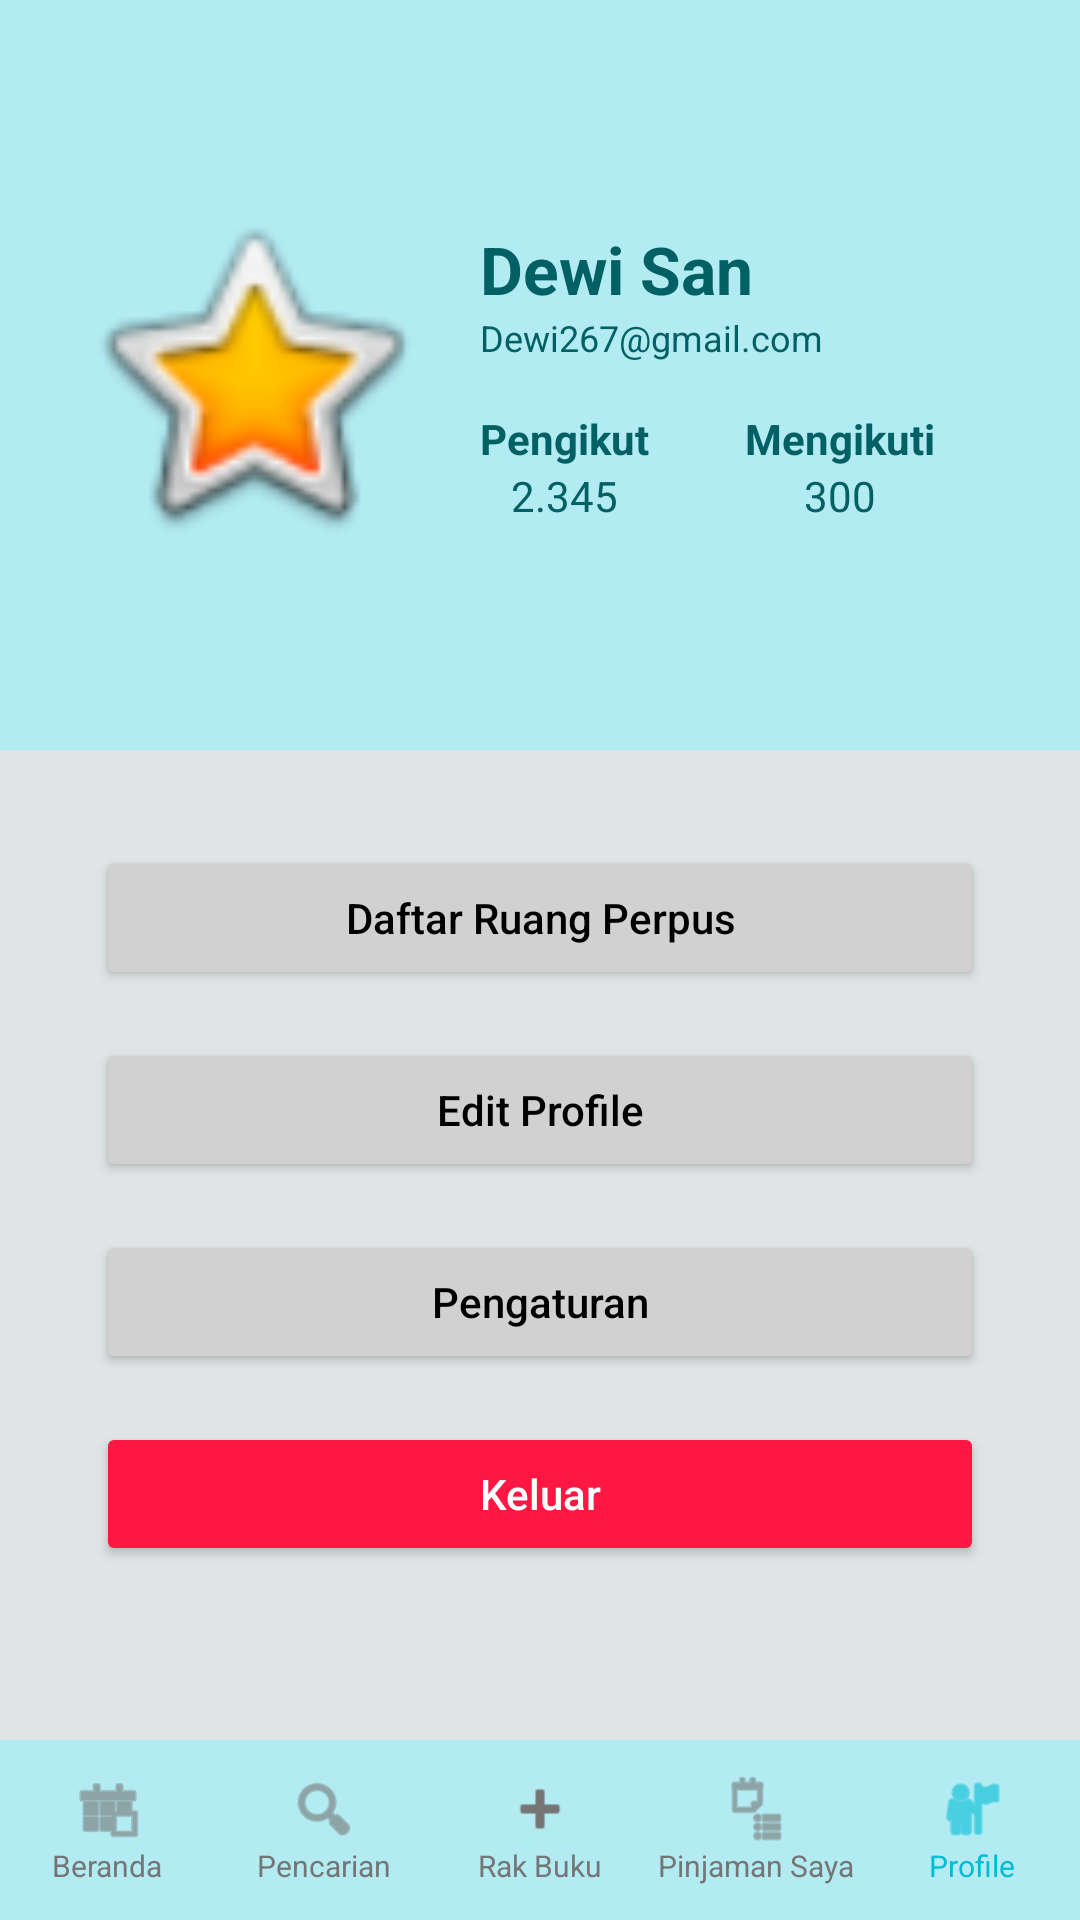

Android layout source for this screen:
<!-- AndroidManifest.xml: application theme Theme.LibroHub -->
<!-- res/layout/activity_profile.xml -->
<?xml version="1.0" encoding="utf-8"?>
<androidx.constraintlayout.widget.ConstraintLayout xmlns:android="http://schemas.android.com/apk/res/android"
    xmlns:app="http://schemas.android.com/apk/res-auto"
    xmlns:tools="http://schemas.android.com/tools"
    android:layout_width="match_parent"
    android:layout_height="match_parent"
    android:background="#E0E4E5"
    tools:context=".ProfileActivity">

    
    <LinearLayout
        android:id="@+id/headerProfile"
        android:layout_width="match_parent"
        android:layout_height="250dp"
        android:background="@color/primary_light"
        android:gravity="center_vertical"
        android:orientation="horizontal"
        android:padding="24dp"
        app:layout_constraintTop_toTopOf="parent">

        <ImageView
            android:id="@+id/ivProfileImage"
            android:layout_width="120dp"
            android:layout_height="120dp"
            android:src="@android:drawable/btn_star_big_on" />

        <LinearLayout
            android:layout_width="match_parent"
            android:layout_height="wrap_content"
            android:layout_marginStart="16dp"
            android:orientation="vertical">

            <TextView
                android:id="@+id/tvProfileName"
                android:layout_width="wrap_content"
                android:layout_height="wrap_content"
                android:text="Dewi San"
                android:textColor="#006064"
                android:textSize="22sp"
                android:textStyle="bold" />

            <TextView
                android:id="@+id/tvProfileEmail"
                android:layout_width="wrap_content"
                android:layout_height="wrap_content"
                android:text="Dewi267@gmail.com"
                android:textColor="#006064"
                android:textSize="12sp"
                android:layout_marginBottom="16dp" />

            <LinearLayout
                android:layout_width="match_parent"
                android:layout_height="wrap_content"
                android:orientation="horizontal">

                <LinearLayout
                    android:layout_width="wrap_content"
                    android:layout_height="wrap_content"
                    android:gravity="center"
                    android:orientation="vertical">
                    <TextView
                        android:layout_width="wrap_content"
                        android:layout_height="wrap_content"
                        android:text="Pengikut"
                        android:textColor="#006064"
                        android:textStyle="bold" />
                    <TextView
                        android:id="@+id/tvFollowersCount"
                        android:layout_width="wrap_content"
                        android:layout_height="wrap_content"
                        android:text="2.345"
                        android:textColor="#006064" />
                </LinearLayout>

                <LinearLayout
                    android:layout_width="wrap_content"
                    android:layout_height="wrap_content"
                    android:layout_marginStart="32dp"
                    android:gravity="center"
                    android:orientation="vertical">
                    <TextView
                        android:layout_width="wrap_content"
                        android:layout_height="wrap_content"
                        android:text="Mengikuti"
                        android:textColor="#006064"
                        android:textStyle="bold" />
                    <TextView
                        android:id="@+id/tvFollowingCount"
                        android:layout_width="wrap_content"
                        android:layout_height="wrap_content"
                        android:text="300"
                        android:textColor="#006064" />
                </LinearLayout>
            </LinearLayout>
        </LinearLayout>
    </LinearLayout>

    
    <LinearLayout
        android:layout_width="match_parent"
        android:layout_height="wrap_content"
        android:gravity="center"
        android:orientation="vertical"
        android:padding="32dp"
        app:layout_constraintTop_toBottomOf="@id/headerProfile">

        <Button
            android:layout_width="match_parent"
            android:layout_height="wrap_content"
            android:layout_marginBottom="16dp"
            android:backgroundTint="#D1D1D1"
            android:text="Daftar Ruang Perpus"
            android:textAllCaps="false"
            android:textColor="@color/black" />

        <Button
            android:id="@+id/btnEditProfile"
            android:layout_width="match_parent"
            android:layout_height="wrap_content"
            android:layout_marginBottom="16dp"
            android:backgroundTint="#D1D1D1"
            android:text="Edit Profile"
            android:textAllCaps="false"
            android:textColor="@color/black" />

        <Button
            android:id="@+id/btnSettings"
            android:layout_width="match_parent"
            android:layout_height="wrap_content"
            android:layout_marginBottom="16dp"
            android:backgroundTint="#D1D1D1"
            android:text="Pengaturan"
            android:textAllCaps="false"
            android:textColor="@color/black" />

        <Button
            android:id="@+id/btnLogout"
            android:layout_width="match_parent"
            android:layout_height="wrap_content"
            android:backgroundTint="#FF1744"
            android:text="Keluar"
            android:textAllCaps="false"
            android:textColor="@color/white" />
    </LinearLayout>

    
    <LinearLayout
        android:id="@+id/bottomNavigation"
        android:layout_width="match_parent"
        android:layout_height="60dp"
        android:background="@color/primary_light"
        android:orientation="horizontal"
        app:layout_constraintBottom_toBottomOf="parent">

        
        <LinearLayout
            android:id="@+id/navBeranda"
            android:layout_width="0dp"
            android:layout_height="match_parent"
            android:layout_weight="1"
            android:gravity="center"
            android:orientation="vertical">
            <ImageView
                android:layout_width="24dp"
                android:layout_height="24dp"
                android:src="@android:drawable/ic_menu_today"
                app:tint="@color/gray_text" />
            <TextView
                android:layout_width="wrap_content"
                android:layout_height="wrap_content"
                android:text="Beranda"
                android:textColor="@color/gray_text"
                android:textSize="10sp" />
        </LinearLayout>

        
        <LinearLayout
            android:id="@+id/navPencarian"
            android:layout_width="0dp"
            android:layout_height="match_parent"
            android:layout_weight="1"
            android:gravity="center"
            android:orientation="vertical">
            <ImageView
                android:layout_width="24dp"
                android:layout_height="24dp"
                android:src="@android:drawable/ic_menu_search"
                app:tint="@color/gray_text" />
            <TextView
                android:layout_width="wrap_content"
                android:layout_height="wrap_content"
                android:text="Pencarian"
                android:textColor="@color/gray_text"
                android:textSize="10sp" />
        </LinearLayout>

        
        <LinearLayout
            android:id="@+id/navRakBuku"
            android:layout_width="0dp"
            android:layout_height="match_parent"
            android:layout_weight="1"
            android:gravity="center"
            android:orientation="vertical">
            <ImageView
                android:layout_width="24dp"
                android:layout_height="24dp"
                android:src="@android:drawable/ic_input_add"
                app:tint="@color/gray_text" />
            <TextView
                android:layout_width="wrap_content"
                android:layout_height="wrap_content"
                android:text="Rak Buku"
                android:textColor="@color/gray_text"
                android:textSize="10sp" />
        </LinearLayout>

        
        <LinearLayout
            android:id="@+id/navPinjaman"
            android:layout_width="0dp"
            android:layout_height="match_parent"
            android:layout_weight="1"
            android:gravity="center"
            android:orientation="vertical">
            <ImageView
                android:layout_width="24dp"
                android:layout_height="24dp"
                android:src="@android:drawable/ic_menu_agenda"
                app:tint="@color/gray_text" />
            <TextView
                android:layout_width="wrap_content"
                android:layout_height="wrap_content"
                android:text="Pinjaman Saya"
                android:textColor="@color/gray_text"
                android:textSize="10sp" />
        </LinearLayout>

        
        <LinearLayout
            android:id="@+id/navProfil"
            android:layout_width="0dp"
            android:layout_height="match_parent"
            android:layout_weight="1"
            android:gravity="center"
            android:orientation="vertical">
            <ImageView
                android:layout_width="24dp"
                android:layout_height="24dp"
                android:src="@android:drawable/ic_menu_myplaces"
                app:tint="@color/primary_dark" />
            <TextView
                android:layout_width="wrap_content"
                android:layout_height="wrap_content"
                android:text="Profile"
                android:textColor="@color/primary_dark"
                android:textSize="10sp" />
        </LinearLayout>
    </LinearLayout>

</androidx.constraintlayout.widget.ConstraintLayout>
<!-- resources referenced by this layout -->
<resources>
  <color name="black">#FF000000</color>
  <color name="gray_text">#757575</color>
  <color name="primary_dark">#00BCD4</color>
  <color name="primary_light">#B2EBF2</color>
  <color name="white">#FFFFFFFF</color>
  <style name="Theme.LibroHub" parent="Theme.MaterialComponents.DayNight.NoActionBar">
          
          <item name="colorPrimary">@color/primary_dark</item>
          <item name="colorPrimaryVariant">@color/primary_dark</item>
          <item name="colorOnPrimary">@color/white</item>
          
          <item name="colorSecondary">@color/primary_light</item>
          <item name="colorSecondaryVariant">@color/primary_light</item>
          <item name="colorOnSecondary">@color/black</item>
          
          <item name="android:statusBarColor">?attr/colorPrimaryVariant</item>
          
      </style>
</resources>
